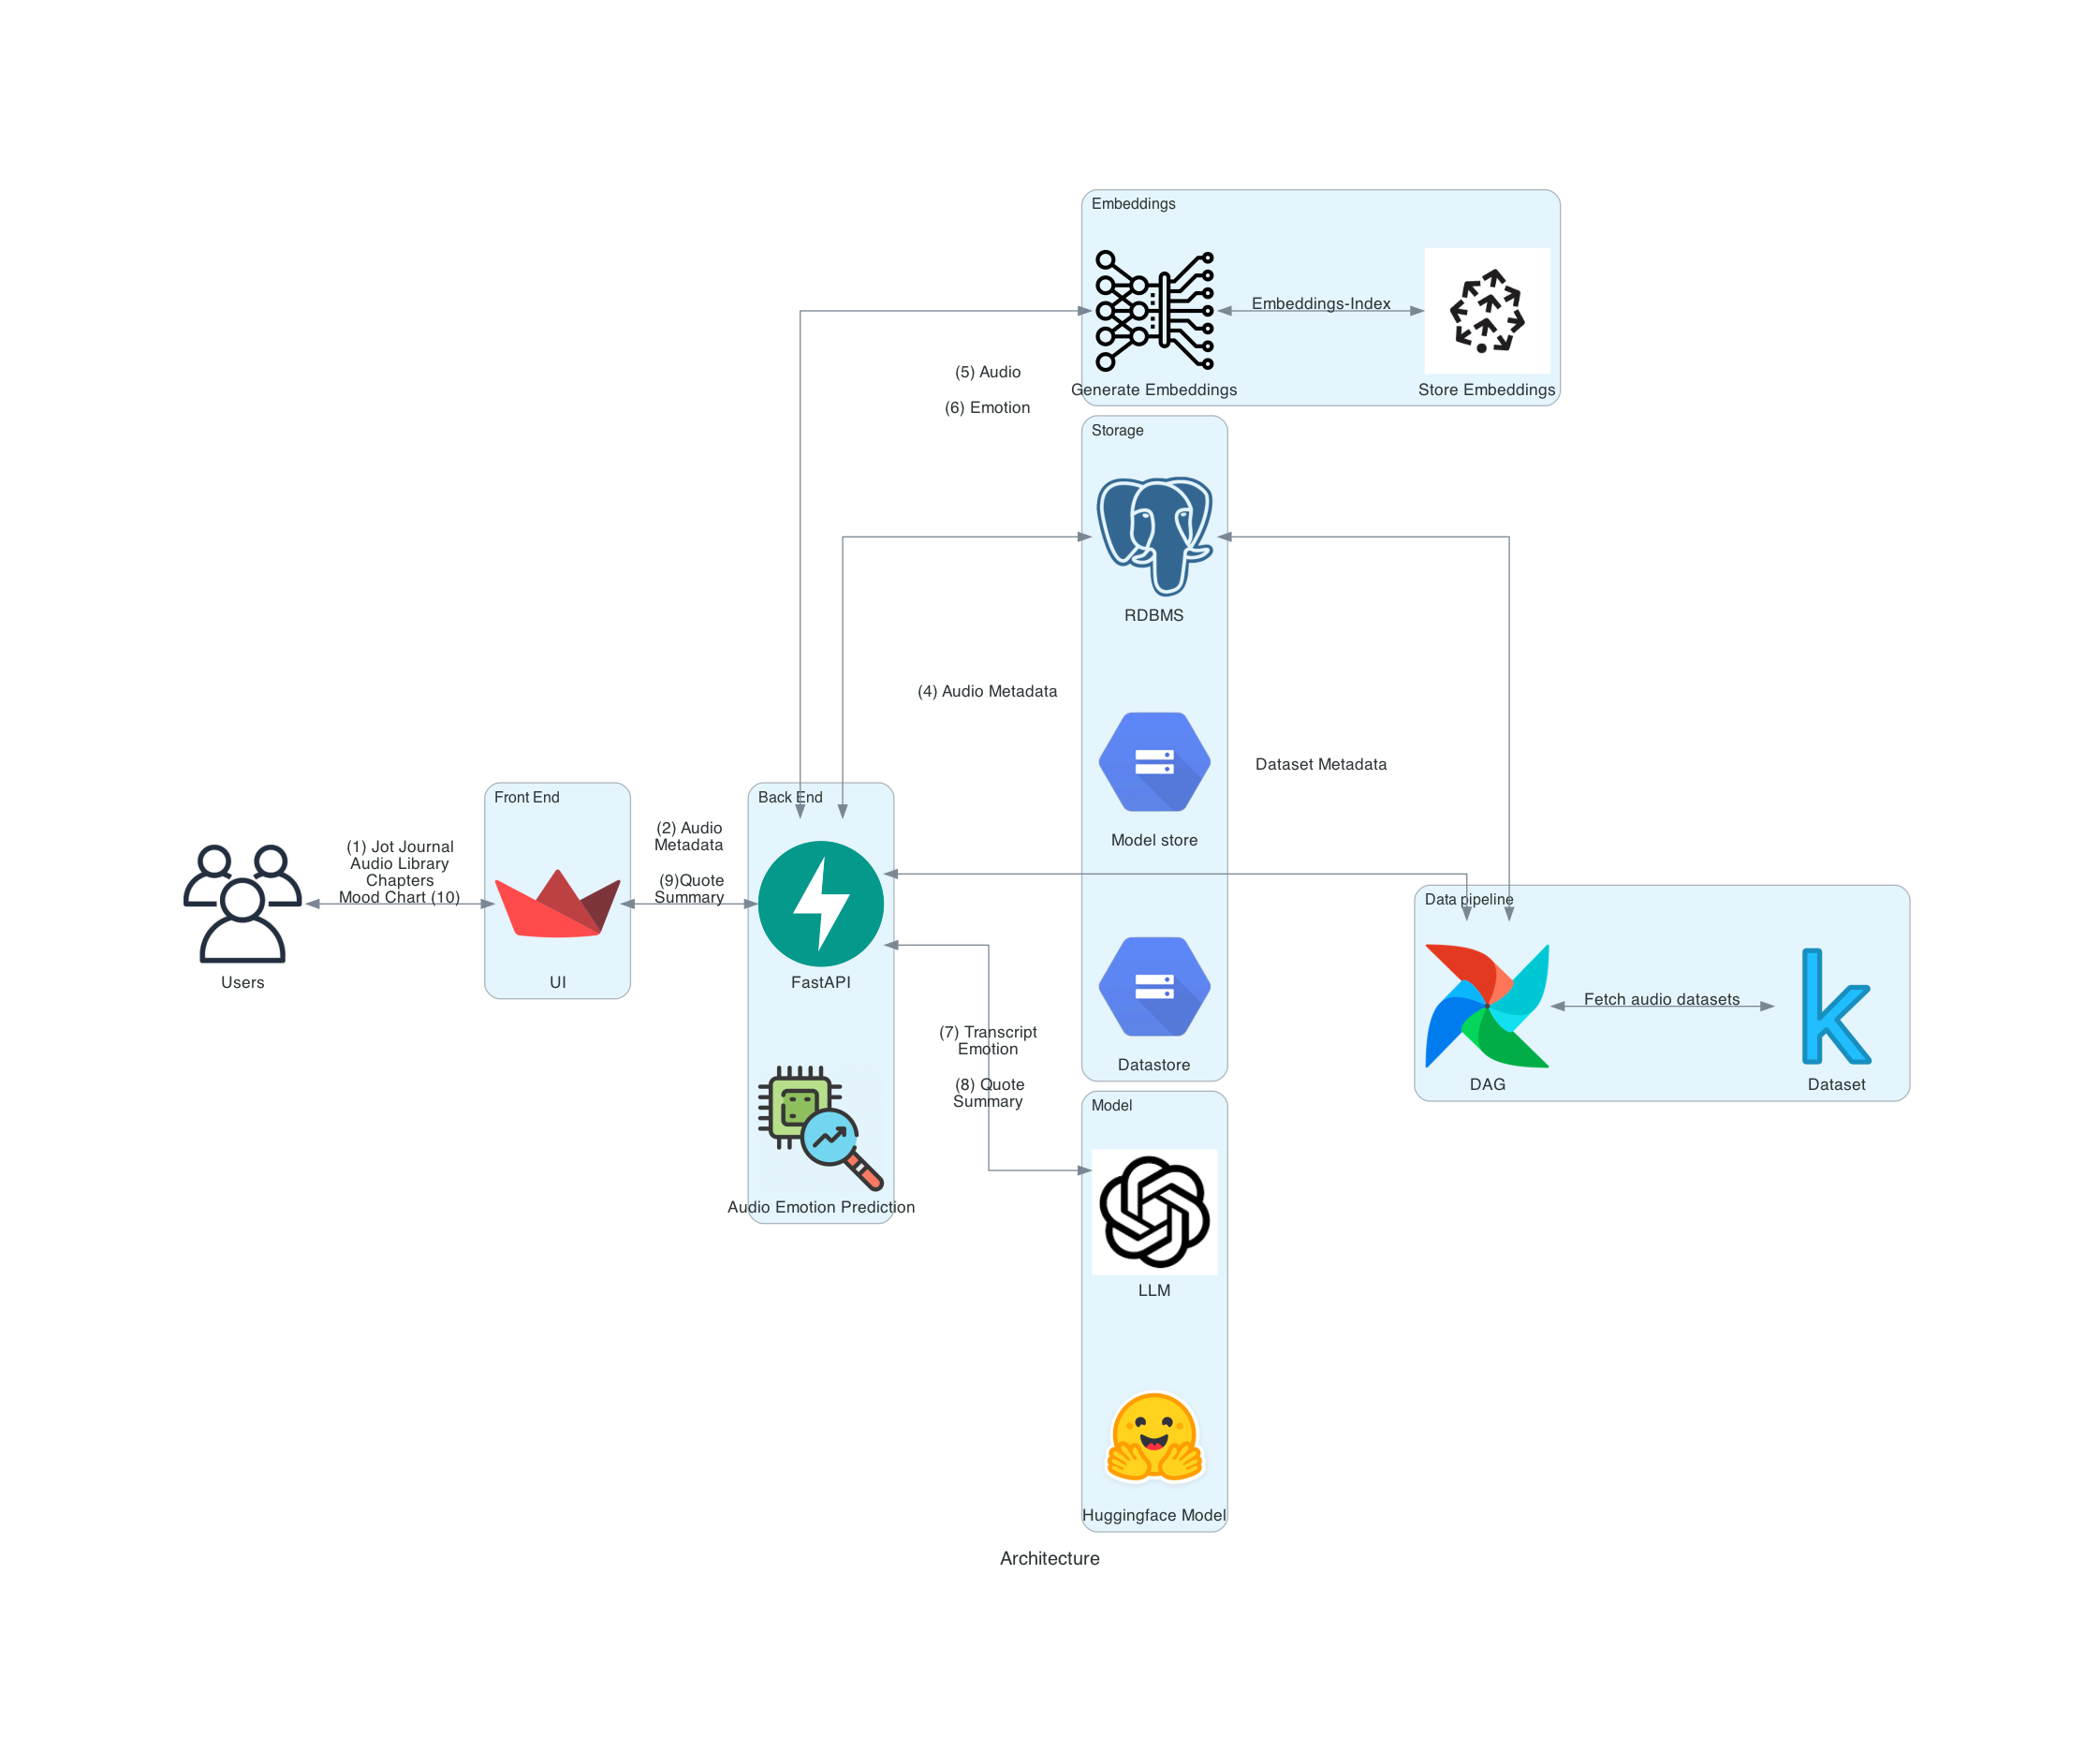

The script that drew this image:
# diagram.py
from diagrams import Diagram, Cluster, Edge
from diagrams.aws.compute import EC2
from diagrams.aws.database import RDS
from diagrams.aws.network import ELB
from diagrams.gcp.database import Datastore
from diagrams.onprem.client import Users
from diagrams.gcp.database import SQL
from diagrams.onprem.workflow import Airflow
from diagrams.onprem.database import Postgresql
from diagrams.programming.framework import Fastapi
from diagrams.custom import Custom



with Diagram("Architecture", show=False):
    
    #streamlit = Custom("", "./myresources/streamlit.png")
    #pinecone = Custom("Store Embeddings", "./myresources/pinecone.jpeg")
    # huggingface = Custom("Huggingface Model", "./myresources/huggingface.png")
    # openai = Custom("LLM","./myresources/openai.png")
   # tensorflow = Custom("Model Training Pipeline", "./myresources/tensorflow.png")
    # datastore = Custom("Datastore","./myresources/gcs.png")
    #modelstore = Custom("Model store","./myresources/gcp.png")
    user  = Users("Users") 
    #database = SQL("Database")
    # postgresql = Postgresql("RDBMS")
    #embeddings = Custom("Generate Embeddings","./myresources/embeddings.png")
    # prediction = Custom("Audio Emotion Prediction","./myresources/prediction.png")
    # fastapi = Custom("FastAPI","./myresources/fastapi.png")
    #python = Custom("Explore Data","./myresources/python.png")

   # with Cluster("Model"):

    #    model = [Custom("Dataset","./myresources/kaggle.png") >> Custom("Explore Data","./myresources/python.png") >> Custom("Model Training Pipeline", "./myresources/tensorflow.png") >>  Custom("Model store","./myresources/gcp.png")]
          
    with Cluster("Embeddings") as embeddings:

        panns_inf = Custom("Generate Embeddings","./myresources/ml_model.png")
        pinecone = Custom("Store Embeddings", "./myresources/pinecone.png")
        panns_inf >> Edge(label="Embeddings-Index") << pinecone
    
    with Cluster("Storage") as storage:
        dbms = Postgresql("RDBMS")
        model_store = Custom("Model store","./myresources/gcs.png")
        datastore = Custom("Datastore","./myresources/gcs.png")

    with Cluster("Front End") as frontend:
        streamlit = Custom("UI", "./myresources/streamlit.png")
    
    with Cluster("Back End") as backend:
        fastapi = Custom("FastAPI","./myresources/fastapi.png")
        prediction = [Custom("Audio Emotion Prediction","./myresources/prediction.png")]
        #data >> backend
    
    with Cluster("Model") as model:
        openai = Custom("LLM","./myresources/openai.png")
        huggingface = Custom("Huggingface Model", "./myresources/huggingface.png")

    with Cluster("Data pipeline"):
        kaggle = Custom("Dataset","./myresources/kaggle.png")
        dag = Airflow("DAG")
        dag >> Edge(label="Fetch audio datasets") << kaggle
    user >> Edge(label="(1) Jot Journal\nAudio Library\nChapters\nMood Chart (10)") << streamlit
    streamlit >> Edge(label="(2) Audio\nMetadata\n\n (9)Quote\nSummary") << fastapi
    fastapi >> Edge(label="(3) Audio file") - datastore
    fastapi >> Edge(label="(4) Audio Metadata") << dbms
    fastapi >> Edge(label="(5) Audio\n\n(6) Emotion") << panns_inf 
    fastapi >> Edge(label="(7) Transcript\nEmotion\n\n (8) Quote\nSummary") << openai
    fastapi >> Edge() << dag 
    dbms >> Edge(label="Dataset Metadata") << dag
